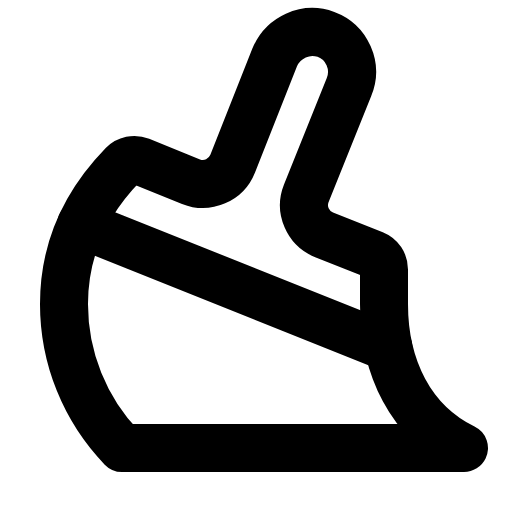
t = 0.00 s
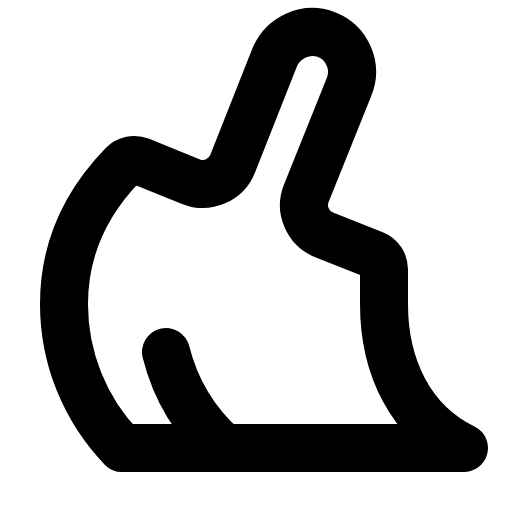
t = 0.60 s
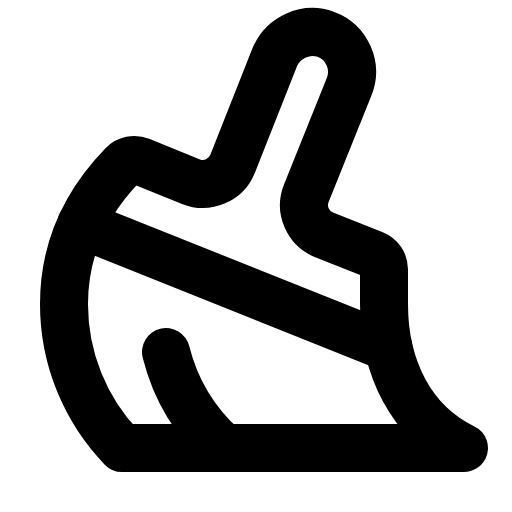
t = 0.98 s
t = 1.35 s: frame unchanged from t = 0.98 s, image omitted
t = 1.73 s: frame unchanged from t = 0.98 s, image omitted

The animated SVG that drew these frames (rendered in a browser with its animation timeline set to each time). Animation: 1 CSS @keyframes rule; one cycle of 2.10 s, repeats indefinitely.

<svg xmlns="http://www.w3.org/2000/svg" viewBox="0 0 256 256">
  <style>
    .draw-line {
      stroke-dasharray: 2000;
      stroke-dashoffset: 0;
    }
    svg:hover .draw-line {
      animation: phosphor-draw-in 1.5s ease-in-out infinite;
    }
    @keyframes phosphor-draw-in {
      0%   { stroke-dashoffset: 2000; }
      100% { stroke-dashoffset: 0; }
    }
  </style><rect width="256" height="256" fill="none"/><path d="M112,224a95.2,95.2,0,0,1-29-48" fill="none" stroke="currentColor" stroke-linecap="round" stroke-linejoin="round" stroke-width="24" class="draw-line" pathLength="1" style="animation-delay: 0s"/><path d="M192,152c0,31.67,13.31,59,40,72H61A103.65,103.65,0,0,1,32,152c0-28.21,11.23-50.89,29.47-69.64a8,8,0,0,1,8.67-1.81L95.52,90.83a16,16,0,0,0,20.82-9l21-53.11c4.15-10,15.47-15.32,25.63-11.53a20,20,0,0,1,11.51,26.4L153.13,96.69a16,16,0,0,0,8.93,20.76L187,127.29a8,8,0,0,1,5,7.43Z" fill="none" stroke="currentColor" stroke-linecap="round" stroke-linejoin="round" stroke-width="24" class="draw-line" pathLength="1" style="animation-delay: 0.3s"/><line x1="40.54" y1="112.21" x2="194.26" y2="173.7" fill="none" stroke="currentColor" stroke-linecap="round" stroke-linejoin="round" stroke-width="24" class="draw-line" pathLength="1" style="animation-delay: 0.6s"/></svg>
